2-way image classification set "spectrograms_stft_5s_grayscale" from GitHub (MalakarEresh/Parkinson-Detection-); label vocabulary: healthy, parkinson.

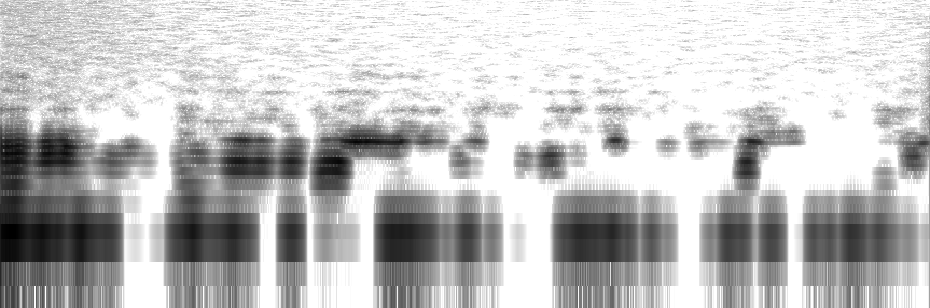
Label: parkinson

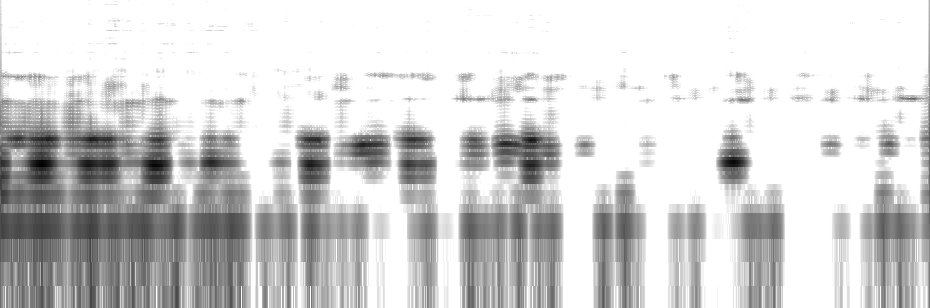
Label: healthy

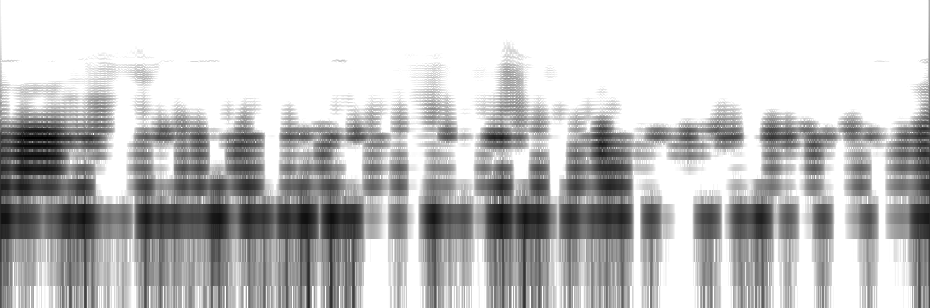
Label: parkinson

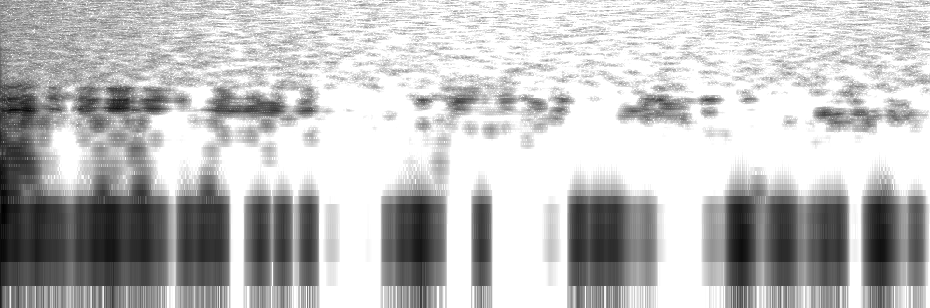
Label: healthy

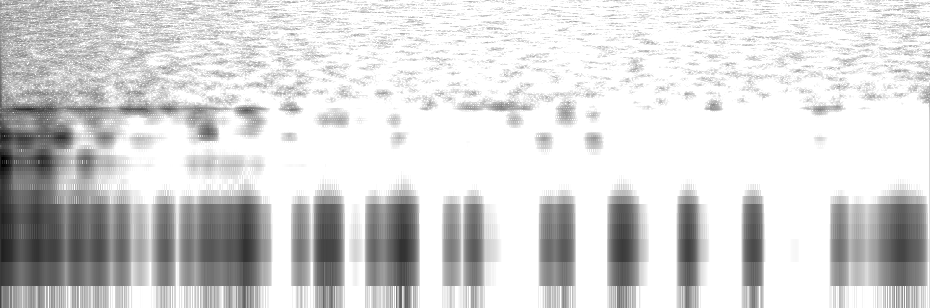
Label: healthy

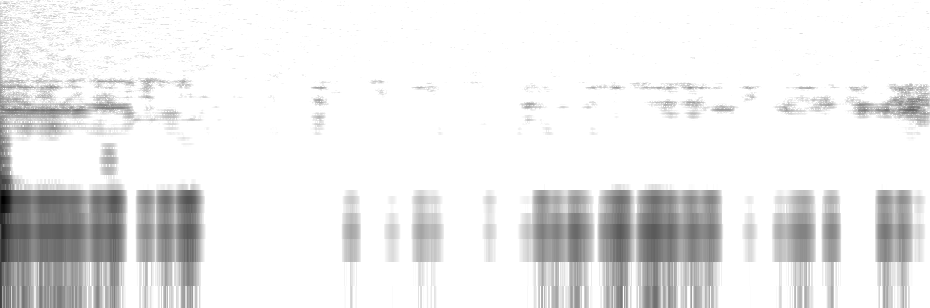
Label: parkinson
